Run: headless pygame with SDL's dummy video driver; simulated clock (each Clock.tick advances the game by its frame time, no real sleeping); random seed 0; keys injected as events and as key.get_pressed() state; mouse plan: one left click at the window centre at the start of phase 2, then a move to the lower-right quarter at the start of phase 3.
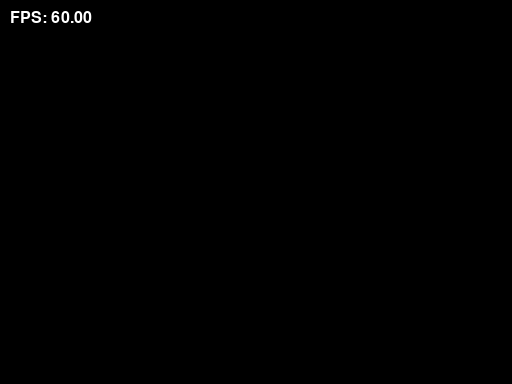
Frame 1 of 4 · flips 1–60 · no input
Frame 2 of 4 · flips 61–180 · clicked the window centre · tapped SPACE, RETURN · held RIGHT (→), D · screen unchanged from frame 1, image omitted
Frame 3 of 4 · flips 181–300 · moved the mouse to the lower-right quarter · held DOWN (↓), S · screen unchanged from frame 2, image omitted
Frame 4 of 4 · flips 301–420 · held LEFT (←), A, UP (↑), W · screen unchanged from frame 3, image omitted

The pygame program that drew these frames:

import pygame
import random
import sys


class SandSimulation:
    def __init__(self, square_size):
        pygame.init()
        pygame.font.init()  # Initialize the font module
        self.font = pygame.font.SysFont(None, 24)  # Choose the default system font and set the size
        display_info = pygame.display.Info()
        self.world_width = display_info.current_w
        self.world_height = display_info.current_h

        # Set the window size to some fraction of the screen size for windowed mode
        # or you can use the full screen size for full screen mode.
        width = self.world_width // 2
        height = self.world_height // 2

        self.screen = pygame.display.set_mode((width, height), pygame.RESIZABLE)
        pygame.display.set_caption("Array Visualization")
        self.w = square_size

        # Define a viewport rect that represents the currently visible area of the world
        self.viewport = pygame.Rect(0, 0, width, height)

        # Create a grid that represents the entire world
        self.cols = int(self.world_width / self.w)
        self.rows = int(self.world_height / self.w)
        self.grid = self.make_2d_array(self.cols, self.rows)
        self.velocity_grid = self.make_2d_array(self.cols, self.rows)

        self.hueValue = 50
        self.gravity = 1
        self.particle_surface = pygame.Surface((width, height), pygame.SRCALPHA)
        self.hue_start = 20  # Start of the hue range

    def make_2d_array(self, cols, rows):
        return [[0 for _ in range(rows)] for _ in range(cols)]

    def within_cols(self, i):
        return 0 <= i < self.cols

    def within_rows(self, j):
        return 0 <= j < self.rows

    def erase_particles(self, mouse_col, mouse_row, matrix=2):
        extent = matrix // 2
        for i in range(-extent, extent + 1):
            for j in range(-extent, extent + 1):
                col = mouse_col + i
                row = mouse_row + j
                if self.within_cols(col) and self.within_rows(row):
                    self.grid[col][row] = 0  # Set the cell to 0 to erase the particle
                    self.velocity_grid[col][row] = 0  # Optionally reset the velocity grid as well

    def add_sand_particles(self, mouse_col, mouse_row, matrix=40):
        extent = matrix // 2
        for i in range(-extent, extent + 1):
            for j in range(-extent, extent + 1):
                if random.random() < 0.75:
                    col = mouse_col + i
                    row = mouse_row + j
                    if self.within_cols(col) and self.within_rows(row):
                        # Assign a random hue within a rolling window of 20 values
                        hue = random.uniform(self.hue_start, self.hue_start + 20)
                        self.grid[col][row] = hue
                        self.velocity_grid[col][row] = 1

        # Increment the start of the hue range
        self.hue_start += 0.3
        # Wrap around if the end of the hue range exceeds 100
        if self.hue_start > 80:
            self.hue_start = 20

    def draw_grid(self):
        # Clear the screen with a black fill before drawing the new frame.
        self.screen.fill((0, 0, 0))

        # Calculate the visible range based on the viewport
        visible_start_col = max(0, self.viewport.left // self.w)
        visible_end_col = min(self.cols, (self.viewport.right // self.w) + 1)
        visible_start_row = max(0, self.viewport.top // self.w)
        visible_end_row = min(self.rows, (self.viewport.bottom // self.w) + 1)

        # Pre-create a color object to avoid creating a new one for each particle
        particle_color = pygame.Color(0)

        # Iterate only over the visible particles
        for col in range(visible_start_col, visible_end_col):
            for row in range(visible_start_row, visible_end_row):
                state = self.grid[col][row]
                if state > 0:
                    # Update the color's hue value
                    particle_color.hsva = (30, 100, state, 100)
                    screen_x = (col - visible_start_col) * self.w
                    screen_y = (row - visible_start_row) * self.w
                    pygame.draw.rect(self.screen, particle_color, (screen_x, screen_y, self.w, self.w))

    def update_particles(self):
        nextGrid = self.make_2d_array(self.cols, self.rows)
        nextVelocityGrid = self.make_2d_array(self.cols, self.rows)

        for i in range(self.cols):
            for j in range(self.rows):
                state = self.grid[i][j]
                if state > 0:
                    velocity = self.velocity_grid[i][j]
                    moved = False
                    newpos = int(j + velocity)

                    # Check within the bounds of the grid
                    for y in range(newpos, j, -1):
                        if 0 <= y < self.rows:
                            below = self.grid[i][y]
                            dir = 1 if random.random() < 0.5 else -1
                            i_dir_plus = i + dir
                            i_dir_minus = i - dir

                            # Check if the new positions are within bounds
                            if 0 <= i_dir_plus < self.cols:
                                belowA = self.grid[i_dir_plus][y]
                            else:
                                belowA = -1

                            if 0 <= i_dir_minus < self.cols:
                                belowB = self.grid[i_dir_minus][y]
                            else:
                                belowB = -1

                            if below == 0:
                                nextGrid[i][y] = state
                                nextVelocityGrid[i][y] = velocity + self.gravity
                                moved = True
                                break
                            elif belowA == 0:
                                nextGrid[i_dir_plus][y] = state
                                nextVelocityGrid[i_dir_plus][y] = velocity + self.gravity
                                moved = True
                                break
                            elif belowB == 0:
                                nextGrid[i_dir_minus][y] = state
                                nextVelocityGrid[i_dir_minus][y] = velocity + self.gravity
                                moved = True
                                break

                    if not moved and 0 <= j < self.rows:
                        nextGrid[i][j] = state
                        nextVelocityGrid[i][j] = min(velocity + self.gravity, self.rows - 1 - j)

        self.grid, self.velocity_grid = nextGrid, nextVelocityGrid

    def run(self):
        running = True
        clock = pygame.time.Clock()
        scroll_speed = 10  # Adjust as needed for the scrolling speed

        while running:
            for event in pygame.event.get():
                if event.type == pygame.QUIT:
                    running = False
                elif event.type == pygame.VIDEORESIZE:
                    # Adjust the viewport size without changing the world size
                    new_width, new_height = event.w, event.h
                    old_height = self.viewport.height
                    self.viewport.size = (new_width, new_height)

                    # Adjust the vertical position of the viewport to keep the floor at the bottom
                    height_difference = new_height - old_height
                    self.viewport.bottom += height_difference

                    # Ensure the viewport does not go beyond the world's top boundary
                    self.viewport.top = max(0, self.viewport.top)
                    self.viewport.bottom = min(self.world_height, self.viewport.bottom)

                    self.screen = pygame.display.set_mode((new_width, new_height), pygame.RESIZABLE)
                    # Recreate the particle surface if necessary or resize it

                elif event.type == pygame.MOUSEBUTTONDOWN:
                    mouseX, mouseY = pygame.mouse.get_pos()
                    mouseCol = (mouseX + self.viewport.left) // self.w
                    mouseRow = (mouseY + self.viewport.top) // self.w
                    if event.button == 1:  # Left mouse button adds particles
                        self.add_sand_particles(mouseCol, mouseRow)
                    elif event.button == 3:  # Right mouse button erases particles
                        self.erase_particles(mouseCol, mouseRow)

            keys = pygame.key.get_pressed()
            if keys[pygame.K_LEFT]:
                self.viewport.x = max(self.viewport.x - scroll_speed, 0)  # Scroll left
            if keys[pygame.K_RIGHT]:
                self.viewport.x = min(self.viewport.x + scroll_speed, self.world_width - self.viewport.width)  # Scroll right
            # Add more controls if you want to scroll vertically as well

            mouse_pressed = pygame.mouse.get_pressed()
            if mouse_pressed[0]:  # If left mouse button is pressed and held
                mouseX, mouseY = pygame.mouse.get_pos()
                mouseCol = (mouseX + self.viewport.left) // self.w
                mouseRow = (mouseY + self.viewport.top) // self.w
                self.add_sand_particles(mouseCol, mouseRow)

            # Drawing everything
            self.update_particles()
            self.draw_grid()

            # Render the FPS text and blit it onto the screen
            fps = clock.get_fps()
            fps_text = self.font.render(f"FPS: {fps:.2f}", True, pygame.Color('white'))
            self.screen.blit(fps_text, (10, 10))  # Position the text in the top-left corner

            pygame.display.flip()  # Update the display
            clock.tick(60)  # Limit to 60 frames per second


if __name__ == "__main__":
    sim = SandSimulation(4)  # Pass the square size directly
    sim.run()
